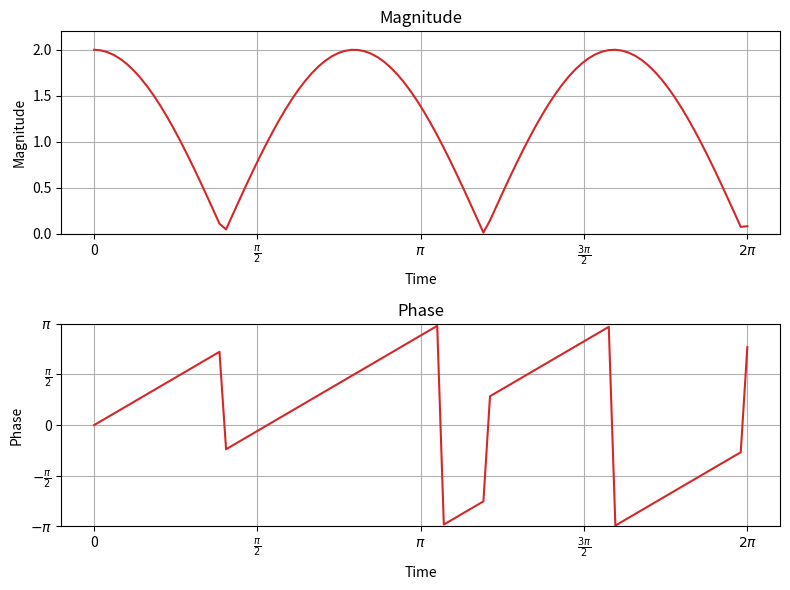

Write the Python code that produced this figure.
"""
plot_complex_signal_ex3.py
--------------------------

This script demonstrates how to plot the magnitude and phase parts of a complex
signal z(t) = exp(j(omega1*t+phi)) + exp(j(omega2*t+phi)), 0 <= t <= 2*pi.
"""

import numpy as np
import matplotlib.pyplot as plt

t = np.linspace(0, 2*np.pi, 100)
f1 = 0.1
f2 = 0.5
omega1 = 2*np.pi*f1
omega2 = 2*np.pi*f2
phi = 0
z = np.exp(1j*(omega1*t+phi)) + np.exp(1j*(omega2*t+phi))

# Plot magnitude of complex signal
plt.figure(figsize=(8, 6))
plt.subplot(2, 1, 1)
plt.plot(t, np.abs(z), color='#d62728', linewidth=1.5)
plt.grid(True)
plt.title('Magnitude')
plt.xlabel('Time')
plt.ylabel('Magnitude')
plt.xticks(np.arange(0, 2*np.pi+0.5, np.pi/2), ['0', '$\\frac{\\pi}{2}$', '$\\pi$', '$\\frac{3\\pi}{2}$', '$2\\pi$'])
plt.yticks(np.arange(0, 2.5, 0.5))
plt.ylim(0, 2.2)

# Plot phase of complex signal
plt.subplot(2, 1, 2)
plt.plot(t, np.angle(z), color='#d62728', linewidth=1.5)
plt.grid(True)
plt.title('Phase')
plt.xlabel('Time')
plt.ylabel('Phase')
plt.xticks(np.arange(0, 2*np.pi+0.5, np.pi/2), ['0', '$\\frac{\\pi}{2}$', '$\\pi$', '$\\frac{3\\pi}{2}$', '$2\\pi$'])
plt.yticks(np.arange(-np.pi, np.pi+0.5, np.pi/2), ['$-\\pi$', '$-\\frac{\\pi}{2}$', '0', '$\\frac{\\pi}{2}$', '$\\pi$'])
plt.ylim(-np.pi, np.pi)
plt.tight_layout()

plt.show()
